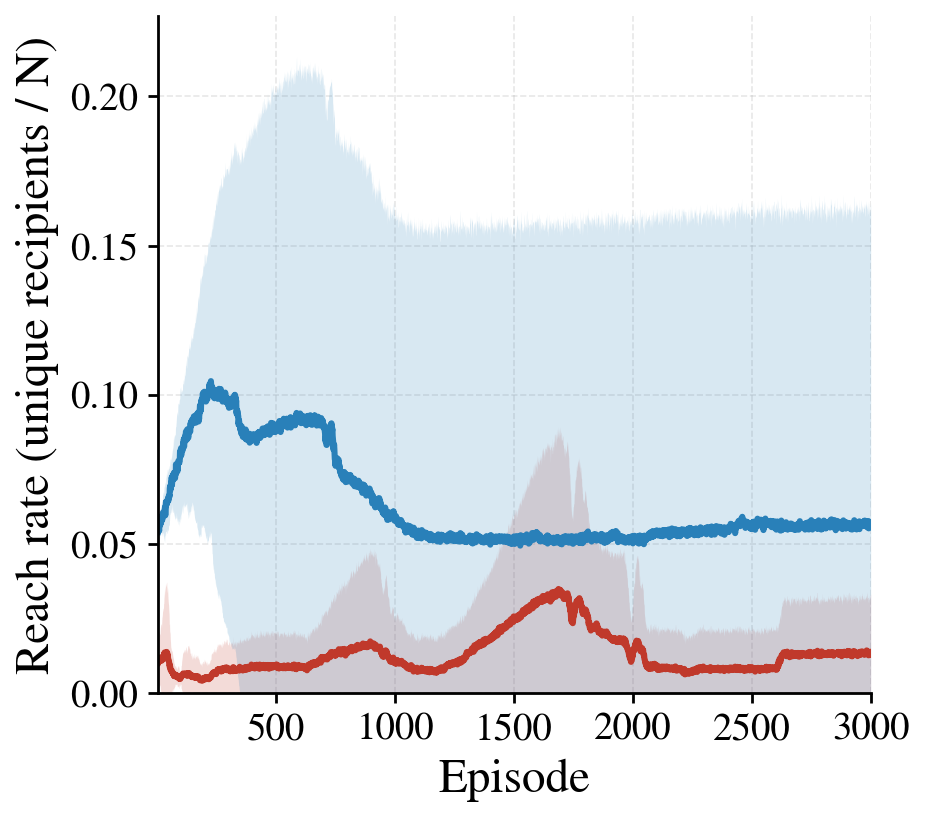

Source data for this figure (header and first rows):
episode, reach_rate_M_mean, reach_rate_M_std, reach_rate_F_mean, reach_rate_F_std
1, 0.009833, 0.00463, 0.054, 0.002156
2, 0.009858, 0.005899, 0.05532, 0.003014
3, 0.01032, 0.005736, 0.05537, 0.00299
4, 0.01026, 0.007237, 0.05514, 0.002912
5, 0.0106, 0.008379, 0.05547, 0.002388
6, 0.01109, 0.009438, 0.0565, 0.003427
7, 0.01131, 0.00941, 0.05437, 0.003596
8, 0.01171, 0.008907, 0.0569, 0.002861
9, 0.01143, 0.008501, 0.05611, 0.002489
10, 0.01124, 0.00865, 0.05635, 0.002535
11, 0.01101, 0.008467, 0.05632, 0.004547
12, 0.01162, 0.009586, 0.05661, 0.003575
13, 0.01172, 0.01084, 0.05676, 0.002326
14, 0.01207, 0.01138, 0.05854, 0.003462
15, 0.01164, 0.01123, 0.05712, 0.002679
16, 0.0114, 0.01178, 0.05884, 0.004902
17, 0.01089, 0.01089, 0.05799, 0.00515
18, 0.0117, 0.0119, 0.0593, 0.005686
19, 0.01157, 0.0137, 0.0592, 0.005005
20, 0.01153, 0.01426, 0.05802, 0.005616
21, 0.01157, 0.01494, 0.0594, 0.005627
22, 0.01159, 0.01681, 0.06017, 0.006168
23, 0.012, 0.01661, 0.06057, 0.006981
24, 0.0114, 0.01648, 0.06035, 0.006878
25, 0.01139, 0.01583, 0.05954, 0.00685
26, 0.01181, 0.01818, 0.05984, 0.007195
27, 0.01213, 0.01815, 0.05978, 0.007634
28, 0.01312, 0.02061, 0.06038, 0.008821
29, 0.01251, 0.01921, 0.05997, 0.009124
30, 0.01366, 0.02295, 0.0613, 0.008607
31, 0.01237, 0.02033, 0.06182, 0.008886
32, 0.01306, 0.0227, 0.06249, 0.00829
33, 0.01251, 0.02145, 0.05962, 0.009409
34, 0.01326, 0.02272, 0.06172, 0.008734
35, 0.01352, 0.02234, 0.06233, 0.008186
36, 0.01355, 0.02266, 0.06416, 0.009857
37, 0.01346, 0.02317, 0.06312, 0.008661
38, 0.0133, 0.0237, 0.06338, 0.0093
39, 0.01385, 0.02346, 0.06448, 0.009184
40, 0.01253, 0.02111, 0.06356, 0.009483
41, 0.01265, 0.02163, 0.06402, 0.01051
42, 0.01323, 0.0225, 0.06442, 0.01074
43, 0.0131, 0.0216, 0.06431, 0.00972
44, 0.01228, 0.02045, 0.06442, 0.009809
45, 0.01154, 0.0197, 0.06535, 0.01011
46, 0.0113, 0.01879, 0.06453, 0.01025
47, 0.01111, 0.01842, 0.06596, 0.009441
48, 0.01099, 0.01663, 0.06579, 0.009416
49, 0.01042, 0.01613, 0.066, 0.01003
50, 0.009667, 0.01326, 0.06645, 0.009931
51, 0.009692, 0.01359, 0.066, 0.007857
52, 0.008692, 0.01123, 0.06865, 0.008569
53, 0.009108, 0.01187, 0.06929, 0.009438
54, 0.00845, 0.009896, 0.06956, 0.008816
55, 0.008042, 0.009088, 0.06816, 0.007802
56, 0.007742, 0.007809, 0.06945, 0.008799
57, 0.007608, 0.007574, 0.06966, 0.00882
58, 0.00745, 0.007258, 0.07068, 0.008566
59, 0.007425, 0.006801, 0.06967, 0.008546
60, 0.007667, 0.006273, 0.07237, 0.009806
... 2,940 more rows
